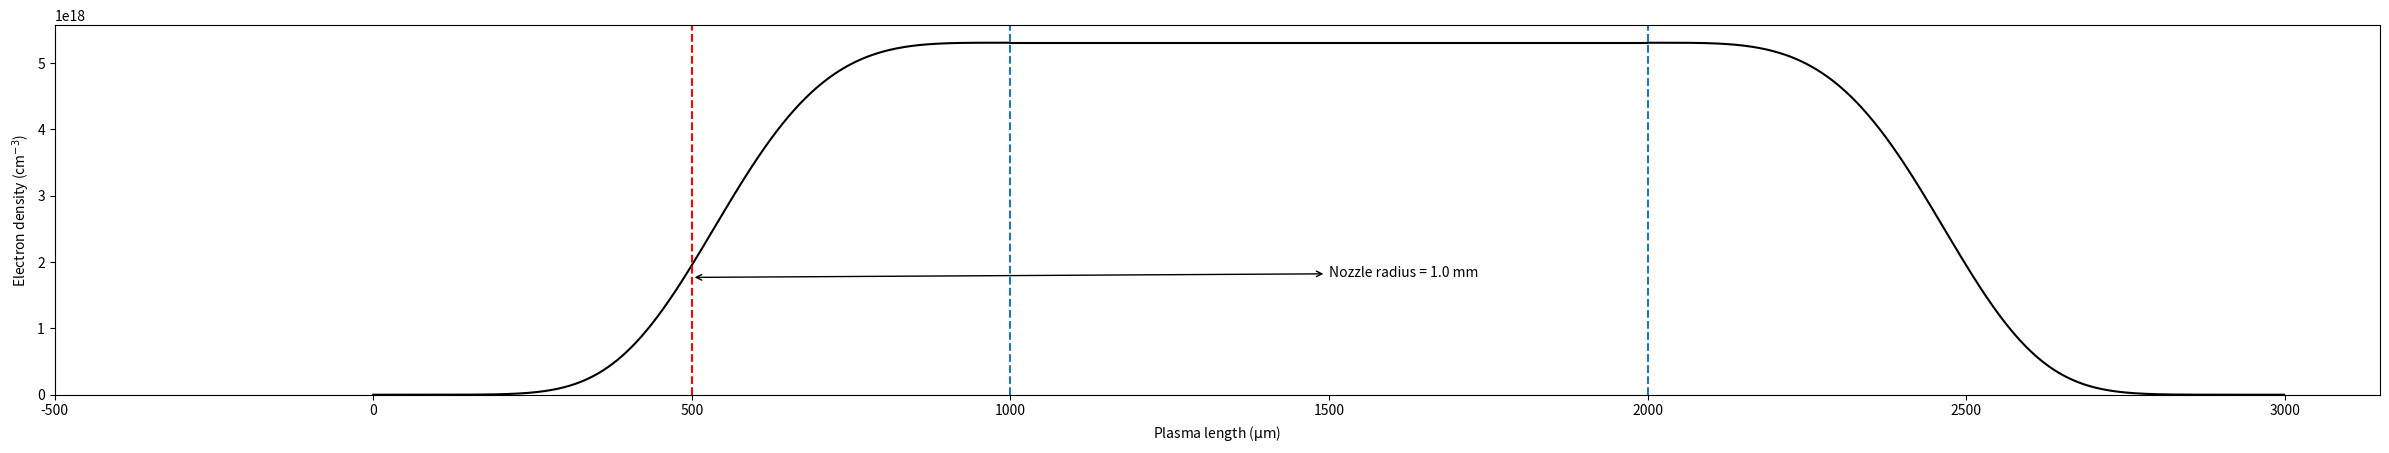

Python code for this plot:
import numpy as np
from matplotlib import pyplot


def func1(x1, gasPower):
    n1 = ne * np.exp(-(((x1 - gasCenterLeft_SI) / (gasSigmaLeft_SI)) ** gasPower))
    return n1


def func2(x2, gasPower):
    n2 = ne * np.exp(-(((x2 - gasCenterRight_SI) / (gasSigmaRight_SI)) ** gasPower))
    return n2


def func3(x3, gasPower):
    n3 = ne * np.exp(-(((x3 - x3) / (gasSigmaRight_SI)) ** gasPower))
    return n3


if __name__ == "__main__":
    flat_top_dist = 1.0  # plasma flat top distance (mm)
    ne = 5.307e18  # electron plasma density

    gasCenterLeft_SI = 1000
    gasCenterRight_SI = gasCenterLeft_SI + flat_top_dist * 1000
    gasSigmaLeft_SI = 500
    gasSigmaRight_SI = 500
    FOCUS_POS_SI = 500

    x1 = np.arange(0, gasCenterLeft_SI, 1)
    x2 = np.arange(gasCenterRight_SI, (gasCenterRight_SI + 2 * gasSigmaRight_SI), 1)
    x3 = np.arange(gasCenterLeft_SI, gasCenterRight_SI, 1)

    Nozzle_r = (gasCenterLeft_SI + gasCenterRight_SI) / 2 - gasSigmaLeft_SI
    Nozzle_r = Nozzle_r * 0.001
    Nozzle_r = round(Nozzle_r, 2)

    print("Nozzle radius =", Nozzle_r, "mm")

    fig, ax = pyplot.subplots(figsize=(30, 4.8))

    ax.plot(x1, func1(x1, 4), color="black")
    ax.plot(x2, func2(x2, 4), color="black")
    ax.plot(x3, func3(x3, 4), color="black")

    ax.axvline(x=gasCenterLeft_SI, ymin=0, ymax=ne, linestyle="--")
    ax.axvline(x=gasCenterRight_SI, ymin=0, ymax=ne, linestyle="--")
    ax.axvline(x=FOCUS_POS_SI, ymin=0, ymax=ne, linestyle="--", color="red")

    ax.set_ylabel(r"Electron density (cm$^{-3}$)")
    ax.set_xlabel(r"Plasma length ($\mathrm{\mu m}$)")
    
    ax.annotate(
        rf"Nozzle radius = {Nozzle_r} mm",
        xy=(gasSigmaLeft_SI, ne / 3),
        xycoords="data",
        xytext=((gasCenterLeft_SI + gasCenterRight_SI) / 2, ne / 3),
        textcoords="data",
        arrowprops=dict(arrowstyle="<->", connectionstyle="arc3"),
    )

    ax.set_ylim(ymin=0)
    ax.set_xlim(xmin=-500)

    fig.savefig("ong.png")
